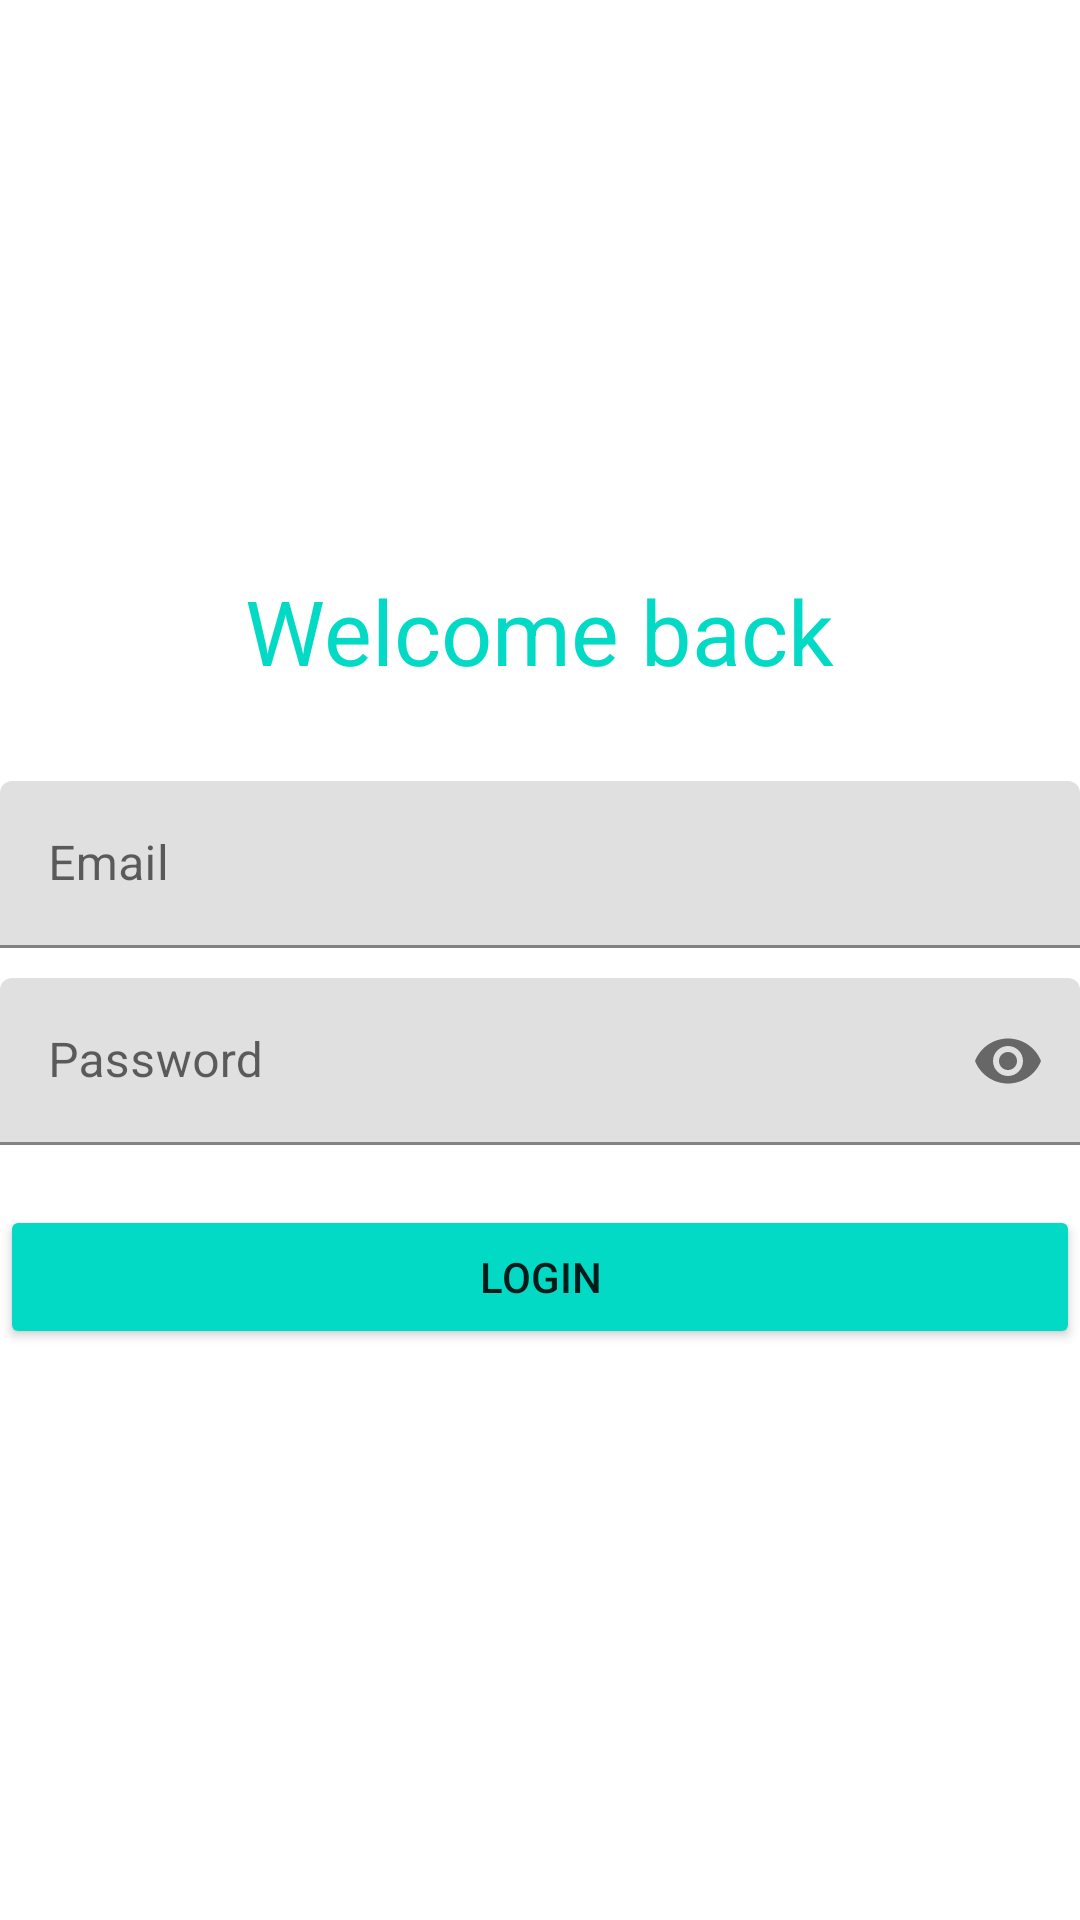

Layout XML and referenced resources for this Android screen:
<!-- AndroidManifest.xml: application theme Theme.TentangFragment -->
<!-- res/layout/activity_login.xml -->
<?xml version="1.0" encoding="utf-8"?>
<RelativeLayout xmlns:android="http://schemas.android.com/apk/res/android"
    xmlns:app="http://schemas.android.com/apk/res-auto"
    xmlns:tools="http://schemas.android.com/tools"
    android:layout_width="match_parent"
    android:layout_height="match_parent"
    tools:context=".activity.LoginActivity"
    android:layout_margin="30dp">

    <LinearLayout
        android:layout_width="match_parent"
        android:layout_height="wrap_content"
        android:orientation="vertical"
        android:layout_centerInParent="true">

        <TextView
            android:layout_width="wrap_content"
            android:layout_height="wrap_content"
            android:text="Welcome back"
            android:layout_gravity="center"
            android:textSize="30sp"
            android:textColor="@color/teal_200"/>

        <com.google.android.material.textfield.TextInputLayout
            android:layout_width="match_parent"
            android:layout_height="wrap_content"
            android:layout_marginTop="30dp">

            <com.google.android.material.textfield.TextInputEditText
                android:layout_width="match_parent"
                android:layout_height="wrap_content"
                android:id="@+id/edt_email"
                android:hint="Email"/>
        </com.google.android.material.textfield.TextInputLayout>
        <com.google.android.material.textfield.TextInputLayout
            android:layout_width="match_parent"
            android:layout_height="wrap_content"
            android:layout_marginTop="10dp"
            app:passwordToggleEnabled="true">

            <com.google.android.material.textfield.TextInputEditText
                android:layout_width="match_parent"
                android:layout_height="wrap_content"
                android:id="@+id/edt_pass"
                android:inputType="textPassword"
                android:hint="Password"/>
        </com.google.android.material.textfield.TextInputLayout>

        <Button
            android:layout_width="match_parent"
            android:layout_height="wrap_content"
            android:text="Login"
            android:id="@+id/btn_masuk"
            android:layout_marginTop="20dp"
            android:backgroundTint="@color/teal_200"/>

    </LinearLayout>

    <ProgressBar
        android:layout_width="50dp"
        android:layout_height="50dp"
        android:layout_centerInParent="true"
        android:id="@+id/pb"
        android:visibility="gone"/>

</RelativeLayout>
<!-- resources referenced by this layout -->
<resources>
  <style name="Theme.TentangFragment" parent="Theme.MaterialComponents.DayNight.DarkActionBar">
          
          <item name="colorPrimary">@color/purple_500</item>
          <item name="colorPrimaryVariant">@color/purple_700</item>
          <item name="colorOnPrimary">@color/white</item>
          
          <item name="colorSecondary">@color/teal_200</item>
          <item name="colorSecondaryVariant">@color/teal_700</item>
          <item name="colorOnSecondary">@color/black</item>
          
          <item name="android:statusBarColor" tools:targetApi="l">?attr/colorPrimaryVariant</item>
          
      </style>
  <!-- not gathered from this repository: default colours our renderer supplied (Android Studio template values) -->
  <color name="purple_500">#FF6200EE</color>
  <color name="purple_700">#FF3700B3</color>
  <color name="teal_200">#FF03DAC5</color>
  <color name="teal_700">#FF018786</color>
  <color name="black">#FF000000</color>
  <color name="white">#FFFFFFFF</color>
</resources>
